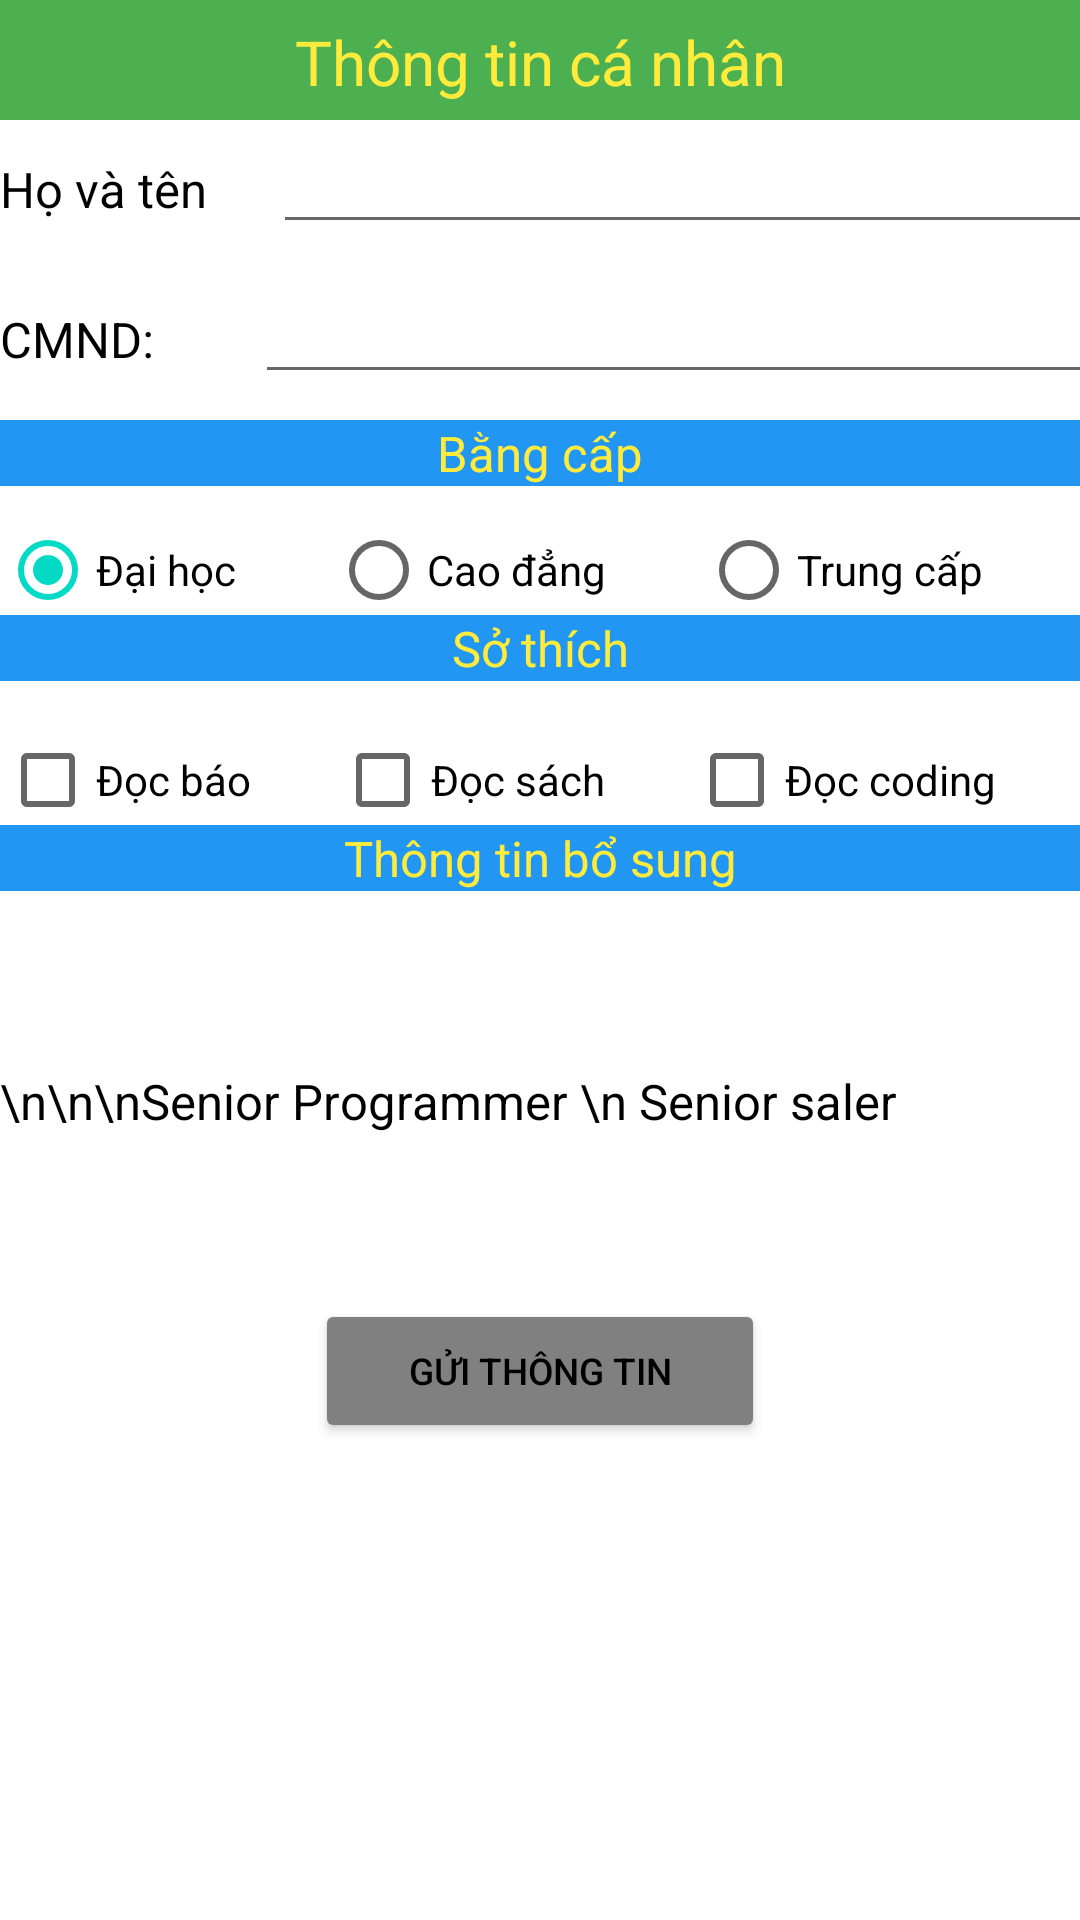

The Android layout XML behind this screen, and the referenced resources:
<!-- AndroidManifest.xml: application theme Theme.Lab2_NguyenCatTuong_2001216298 -->
<!-- res/layout/activity_bai6a.xml -->
<?xml version="1.0" encoding="utf-8"?>
<LinearLayout xmlns:android="http://schemas.android.com/apk/res/android"
    xmlns:app="http://schemas.android.com/apk/res-auto"
    xmlns:tools="http://schemas.android.com/tools"
    android:layout_width="match_parent"
    android:layout_height="match_parent"
    android:orientation="vertical"
    tools:context=".Bai6a">

    <LinearLayout
        android:layout_width="match_parent"
        android:layout_height="match_parent"
        android:orientation="vertical">

        <LinearLayout
            android:layout_width="match_parent"
            android:layout_height="40dp"
            android:orientation="vertical">

            <TextView
                android:id="@+id/textView7"
                android:layout_width="match_parent"
                android:layout_height="41dp"
                android:layout_gravity="center"
                android:background="@color/black"
                android:backgroundTint="#4CAF50"
                android:gravity="center"
                android:text="Thông tin cá nhân"
                android:textColor="#FFEB3B"
                android:textSize="10pt" />
        </LinearLayout>

        <LinearLayout
            android:layout_width="match_parent"
            android:layout_height="50dp"
            android:orientation="horizontal">

            <TextView
                android:id="@+id/textView8"
                android:layout_width="91dp"
                android:layout_height="30dp"
                android:text="Họ và tên"
                android:textColor="@color/black"
                android:textSize="8pt" />

            <EditText
                android:id="@+id/edtHoTen6a"
                android:layout_width="320dp"
                android:layout_height="wrap_content"
                android:ems="10"
                android:inputType="textPersonName"
                android:text=""
                android:textColor="@color/black" />
        </LinearLayout>

        <LinearLayout
            android:layout_width="match_parent"
            android:layout_height="50dp"
            android:orientation="horizontal">

            <TextView
                android:id="@+id/textView10"
                android:layout_width="85dp"
                android:layout_height="30dp"
                android:text="CMND:"
                android:textColor="@color/black"

                android:textSize="8pt" />

            <EditText
                android:id="@+id/edtCmnd6a"
                android:layout_width="330dp"
                android:layout_height="wrap_content"
                android:ems="10"
                android:inputType="number"
                android:text="" />
        </LinearLayout>

        <LinearLayout
            android:layout_width="match_parent"
            android:layout_height="35dp"
            android:orientation="vertical">

            <TextView
                android:id="@+id/textView11"
                android:layout_width="match_parent"
                android:layout_height="wrap_content"
                android:background="#2196F3"
                android:gravity="center"
                android:text="Bằng cấp"
                android:textColor="#FFEB3B"
                android:textSize="8pt" />
        </LinearLayout>

        <RadioGroup
            android:id="@+id/ragBangCap"
            android:layout_width="match_parent"
            android:layout_height="30dp"
            android:orientation="horizontal">

            <RadioButton
                android:id="@+id/radDaiHoc"
                android:layout_width="wrap_content"
                android:layout_height="wrap_content"
                android:layout_weight="1"
                android:checked="true"
                android:text="Đại học" />

            <RadioButton
                android:id="@+id/radCaoDang"
                android:layout_width="wrap_content"
                android:layout_height="wrap_content"
                android:layout_weight="1"
                android:text="Cao đẳng" />

            <RadioButton
                android:id="@+id/radTrungCap"
                android:layout_width="wrap_content"
                android:layout_height="30dp"
                android:layout_weight="1"
                android:text="Trung cấp" />

        </RadioGroup>

        <LinearLayout
            android:layout_width="match_parent"
            android:layout_height="40dp"
            android:orientation="vertical">

            <TextView
                android:id="@+id/textView12"
                android:layout_width="match_parent"
                android:layout_height="wrap_content"
                android:background="#2196F3"
                android:gravity="center"
                android:text="Sở thích"
                android:textColor="#FFEB3B"
                android:textSize="8pt" />
        </LinearLayout>

        <LinearLayout
            android:layout_width="match_parent"
            android:layout_height="30dp"
            android:orientation="horizontal">

            <CheckBox
                android:id="@+id/chkDocbao"
                android:layout_width="wrap_content"
                android:layout_height="wrap_content"
                android:layout_weight="1"
                android:text="Đọc báo" />

            <CheckBox
                android:id="@+id/chkDocsach"
                android:layout_width="wrap_content"
                android:layout_height="wrap_content"
                android:layout_weight="1"
                android:text="Đọc sách" />

            <CheckBox
                android:id="@+id/chkDoccode"
                android:layout_width="wrap_content"
                android:layout_height="wrap_content"
                android:layout_weight="1"
                android:text="Đọc coding" />
        </LinearLayout>

        <LinearLayout
            android:layout_width="match_parent"
            android:layout_height="158dp"
            android:backgroundTint="@color/black"
            android:orientation="vertical">

            <TextView
                android:id="@+id/textView13"
                android:layout_width="match_parent"
                android:layout_height="wrap_content"
                android:background="#2196F3"
                android:gravity="center"
                android:text="Thông tin bổ sung"
                android:textColor="#FFEB3B"
                android:textSize="8pt" />

            <TextView
                android:id="@+id/tvBoSung"
                android:layout_width="match_parent"
                android:layout_height="140dp"
                android:layout_gravity="center"
                android:gravity=""
                android:text="\n\n\nSenior Programmer \n Senior saler"
                android:textColor="@color/black"
                android:textSize="8pt" />
        </LinearLayout>

        <LinearLayout
            android:layout_width="match_parent"
            android:layout_height="match_parent"
            android:orientation="vertical">

            <Button
                android:id="@+id/btnGuiThongTin"
                android:layout_width="150dp"
                android:layout_height="wrap_content"
                android:layout_gravity="center"
                android:backgroundTint="#808080"
                android:text="Gửi thông tin"
                android:textColor="@color/black"
                android:textSize="6pt" />
        </LinearLayout>
    </LinearLayout>
</LinearLayout>
<!-- resources referenced by this layout -->
<resources>
  <style name="Theme.Lab2_NguyenCatTuong_2001216298" parent="Theme.MaterialComponents.DayNight.DarkActionBar">
          
          <item name="colorPrimary">@color/purple_500</item>
          <item name="colorPrimaryVariant">@color/purple_700</item>
          <item name="colorOnPrimary">@color/white</item>
          
          <item name="colorSecondary">@color/teal_200</item>
          <item name="colorSecondaryVariant">@color/teal_700</item>
          <item name="colorOnSecondary">@color/black</item>
          
          <item name="android:statusBarColor">?attr/colorPrimaryVariant</item>
          
      </style>
  <!-- not gathered from this repository: default colours our renderer supplied (Android Studio template values) -->
  <color name="purple_500">#FF6200EE</color>
  <color name="purple_700">#FF3700B3</color>
  <color name="teal_200">#FF03DAC5</color>
  <color name="teal_700">#FF018786</color>
  <color name="black">#FF000000</color>
  <color name="white">#FFFFFFFF</color>
</resources>
